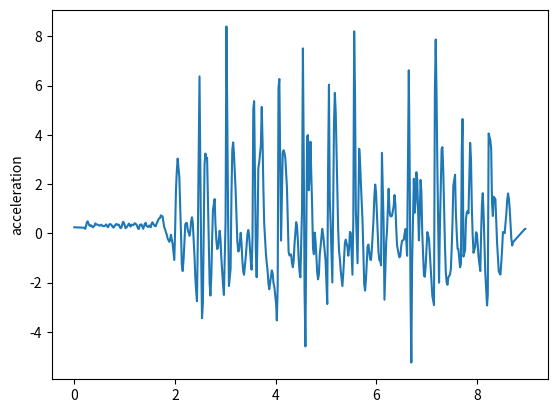

Recreate this plot in Python.
import matplotlib.pyplot as plt
t = [0, 0.203, 0.217, 0.249, 0.266, 0.289, 0.305, 0.317, 0.333, 0.368, 0.383, 0.4, 0.417, 0.436, 0.466, 0.483, 0.5, 0.516, 0.533, 0.567, 0.584, 0.6, 0.617, 0.634, 0.667, 0.684, 0.7, 0.717, 0.734, 0.767, 0.784, 0.801, 0.817, 0.834, 0.868, 0.885, 0.901, 0.918, 0.934, 0.968, 0.984, 1.002, 1.018, 1.034, 1.068, 1.085, 1.102, 1.118, 1.135, 1.169, 1.186, 1.202, 1.218, 1.235, 1.269, 1.285, 1.302, 1.319, 1.335, 1.369, 1.385, 1.403, 1.419, 1.436, 1.469, 1.486, 1.503, 1.519, 1.536, 1.553, 1.586, 1.603, 1.619, 1.636, 1.67, 1.686, 1.703, 1.72, 1.737, 1.753, 1.786, 1.803, 1.82, 1.837, 1.853, 1.887, 1.903, 1.92, 1.937, 1.954, 1.987, 2.005, 2.02, 2.037, 2.054, 2.087, 2.104, 2.121, 2.137, 2.154, 2.174, 2.205, 2.221, 2.237, 2.254, 2.289, 2.305, 2.321, 2.338, 2.354, 2.388, 2.405, 2.421, 2.438, 2.455, 2.488, 2.505, 2.521, 2.538, 2.555, 2.588, 2.605, 2.622, 2.639, 2.655, 2.689, 2.705, 2.723, 2.739, 2.755, 2.789, 2.805, 2.822, 2.839, 2.856, 2.889, 2.906, 2.922, 2.939, 2.956, 2.973, 3.006, 3.023, 3.039, 3.056, 3.073, 3.106, 3.123, 3.14, 3.157, 3.173, 3.206, 3.223, 3.24, 3.257, 3.273, 3.307, 3.323, 3.34, 3.357, 3.373, 3.407, 3.424, 3.44, 3.457, 3.474, 3.507, 3.524, 3.541, 3.557, 3.574, 3.607, 3.624, 3.641, 3.657, 3.674, 3.708, 3.725, 3.741, 3.757, 3.774, 3.808, 3.824, 3.842, 3.858, 3.874, 3.908, 3.925, 3.942, 3.958, 3.975, 4.011, 4.025, 4.042, 4.058, 4.075, 4.109, 4.125, 4.142, 4.159, 4.175, 4.194, 4.226, 4.242, 4.259, 4.276, 4.309, 4.326, 4.343, 4.359, 4.376, 4.409, 4.426, 4.443, 4.46, 4.476, 4.493, 4.526, 4.543, 4.56, 4.576, 4.593, 4.626, 4.643, 4.66, 4.677, 4.693, 4.727, 4.744, 4.761, 4.778, 4.795, 4.829, 4.844, 4.862, 4.877, 4.894, 4.927, 4.944, 4.96, 4.977, 4.994, 5.027, 5.044, 5.061, 5.077, 5.094, 5.128, 5.144, 5.161, 5.178, 5.196, 5.228, 5.244, 5.261, 5.278, 5.294, 5.328, 5.345, 5.362, 5.378, 5.395, 5.428, 5.445, 5.462, 5.478, 5.495, 5.528, 5.545, 5.562, 5.579, 5.595, 5.629, 5.646, 5.662, 5.679, 5.696, 5.729, 5.746, 5.762, 5.779, 5.797, 5.829, 5.846, 5.863, 5.88, 5.897, 5.914, 5.946, 5.964, 5.98, 5.996, 6.013, 6.046, 6.063, 6.08, 6.096, 6.114, 6.147, 6.164, 6.18, 6.198, 6.214, 6.247, 6.264, 6.28, 6.297, 6.314, 6.347, 6.364, 6.381, 6.397, 6.414, 6.447, 6.464, 6.481, 6.497, 6.514, 6.548, 6.565, 6.581, 6.598, 6.614, 6.648, 6.664, 6.682, 6.698, 6.714, 6.748, 6.765, 6.782, 6.798, 6.815, 6.849, 6.865, 6.882, 6.898, 6.915, 6.949, 6.965, 6.982, 6.999, 7.016, 7.049, 7.066, 7.083, 7.099, 7.116, 7.149, 7.166, 7.183, 7.2, 7.216, 7.249, 7.266, 7.283, 7.3, 7.316, 7.333, 7.366, 7.383, 7.4, 7.417, 7.433, 7.466, 7.483, 7.5, 7.517, 7.533, 7.567, 7.583, 7.602, 7.617, 7.633, 7.667, 7.684, 7.701, 7.717, 7.734, 7.767, 7.784, 7.801, 7.817, 7.834, 7.867, 7.884, 7.901, 7.917, 7.934, 7.968, 7.984, 8.001, 8.018, 8.034, 8.069, 8.085, 8.101, 8.118, 8.135, 8.168, 8.186, 8.203, 8.218, 8.235, 8.269, 8.285, 8.302, 8.319, 8.335, 8.369, 8.385, 8.402, 8.419, 8.436, 8.469, 8.485, 8.503, 8.519, 8.536, 8.553, 8.586, 8.603, 8.62, 8.636, 8.653, 8.686, 8.704, 8.72, 8.736, 8.753, 8.954, 8.955, 8.956, 8.956, 8.957, 8.958, 8.959, 8.961, 8.961, 8.962]
y = [0.244885, 0.22522, 0.177121, 0.440586, 0.485495, 0.358557, 0.308232, 0.304124, 0.327277, 0.242148, 0.273729, 0.307393, 0.400495, 0.358293, 0.350837, 0.331042, 0.310974, 0.316885, 0.350921, 0.292015, 0.28798, 0.293974, 0.328697, 0.359442, 0.244354, 0.306518, 0.372853, 0.368701, 0.355054, 0.240612, 0.235224, 0.316109, 0.320434, 0.382628, 0.333087, 0.355658, 0.267074, 0.210843, 0.222893, 0.467315, 0.434856, 0.309201, 0.210231, 0.233192, 0.329677, 0.395914, 0.327461, 0.270845, 0.349333, 0.332802, 0.36742, 0.410815, 0.374543, 0.361025, 0.184318, 0.182404, 0.340721, 0.355963, 0.3605, 0.18302, 0.286952, 0.393241, 0.426993, 0.298306, 0.253055, 0.311804, 0.307582, 0.242575, 0.390971, 0.445606, 0.330932, 0.292126, 0.288336, 0.396793, 0.552906, 0.607806, 0.619523, 0.727714, 0.695996, 0.690182, 0.255626, 0.166098, 0.0440073, -0.0534239, -0.201922, -0.347979, -0.268139, -0.0590391, -0.245038, -0.4392, -1.0845, 0.244702, 1.76233, 2.53179, 3.035, 2.28078, 1.18028, -0.060154, -1.28518, -1.53324, -0.97397, 0.36068, 0.418049, 0.417872, 0.15412, -0.102509, 0.0890131, 0.477445, 0.652023, 0.451255, -0.906914, -1.80024, -2.33392, -2.75775, -0.15163, 6.37264, 2.38996, -0.903926, -3.44806, -2.84091, 2.79803, 3.24001, 3.05978, 3.067, 1.45302, -2.03345, -2.52844, -1.74184, -0.249908, 0.947413, 1.39177, 0.381266, -0.246545, -0.638578, -0.591705, 0.103663, -0.265611, -1.00462, -1.55678, -2.09967, -2.50301, 0.469941, 8.39943, 4.95511, 0.748815, -2.14028, -1.44239, 1.5546, 3.39647, 3.6916, 3.21794, 1.74544, 0.771184, -0.321776, -0.737314, -0.713412, 0.0212021, -0.39961, -1.10511, -1.55574, -1.68544, -0.969805, -0.517945, -0.0487242, 0.13532, -0.0749235, -1.13609, -1.47821, -0.216761, 5.05521, 5.3677, -0.66765, -1.78375, -0.10533, 2.643, 2.87139, 3.58378, 5.13226, 3.7755, 1.89298, 0.398544, -0.836087, -1.19436, -1.537, -2.01605, -2.27264, -1.7628, -1.50603, -1.62968, -2.01982, -2.15814, -2.87678, -3.53924, -2.15045, 5.90528, 6.26726, -0.297298, 1.51825, 3.25569, 3.37066, 3.27207, 3.04596, 1.84778, 0.530063, -0.748766, -0.901221, -0.85374, -1.1995, -1.37895, -1.14327, -0.453663, 0.452105, 0.299177, -0.293907, -1.07902, -1.55495, -1.78789, 1.02144, 7.50945, 3.12336, -2.35436, -4.59263, 3.93194, 3.99004, 1.74806, 2.34789, 3.71971, 1.05228, -0.602757, -0.847107, 0.0267048, -0.333915, -1.62697, -1.8693, -1.64786, -0.88909, -0.545087, 0.180258, -0.0541391, -0.35305, -0.724194, -1.12348, -2.87211, 2.67813, 6.03619, 1.37502, 0.410937, -1.99591, 0.882809, 4.44452, 5.70222, 4.87466, 1.61534, 0.15522, -0.707388, -1.0295, -1.5014, -2.14496, -1.64869, -0.97805, -0.390535, -0.256692, -0.55122, -0.910485, -0.591392, 0.0573683, 0.0207424, -1.68184, 0.591095, 8.20199, 5.6469, 0.949145, -1.21578, 1.31065, 3.43448, 2.88693, 2.0072, 0.458634, -0.912931, -2.07808, -2.32619, -1.83931, -0.530875, -0.45636, -0.764106, -1.06405, -1.08395, -0.637558, 0.536852, 1.52931, 1.98009, 1.68178, 0.86738, -0.761122, -1.09306, -1.11458, -1.30199, 3.26945, 0.410155, -2.69615, -1.62656, -0.383225, 0.0811882, 1.80936, 0.937223, 0.703815, 0.682497, 0.714834, 1.103, 1.55375, 1.17555, 0.248764, -0.47479, -0.861949, -0.977567, -0.901061, -0.51856, -0.306263, -0.25822, -0.00929642, 0.173998, -0.318813, -0.912497, 6.62071, 3.09545, -2.49391, -5.24606, -1.15904, 2.21521, 0.835879, 1.27082, 2.48178, 2.20687, -0.287225, 0.780424, 2.16567, 1.68417, 0.0161352, -1.70464, -1.76421, -1.37113, -0.638317, 0.047821, -0.216515, -0.824518, -1.46398, -1.95685, -2.55592, -2.91596, 5.76837, 7.87242, 5.52496, 2.59801, -2.00791, 0.262648, 1.94034, 3.42534, 3.5019, 2.52059, -0.471719, -1.56327, -1.99684, -2.0905, -1.79632, -1.67082, -1.47158, -0.643463, 0.50702, 1.93998, 2.37819, 0.862267, -0.0435848, -0.626368, -0.63353, -1.38113, -1.24195, 3.44187, 4.64102, -0.94473, -0.680515, 0.571864, 0.849668, 0.901434, 0.810477, 3.67338, 3.01209, 1.03106, -0.0562773, -0.793136, -0.527514, 0.0434218, -0.0145807, -0.468432, -0.955334, -1.5333, -0.0347385, 1.15014, 1.63028, 0.76944, -1.59973, -2.24774, -2.93217, -2.49313, 4.05426, 3.76754, 3.42375, 1.20068, 0.703222, 1.48466, 1.38779, 0.513441, -0.367147, -0.974157, -1.55134, -1.67535, -1.22287, -0.624041, 0.0498648, 0.0451155, 0.00442219, 0.780981, 1.32804, 1.61898, 1.42657, 1.00816, -0.224583, -0.495995, -0.3431, -0.329213, -0.284094, 0.180634, 0.180634, 0.180634, 0.180634, 0.180634, 0.180634, 0.180634, 0.180634, 0.180634, 0.180634]
plt.plot(t,y)
plt.ylabel('acceleration')
plt.savefig("6")
plt.show()
plt.close()
